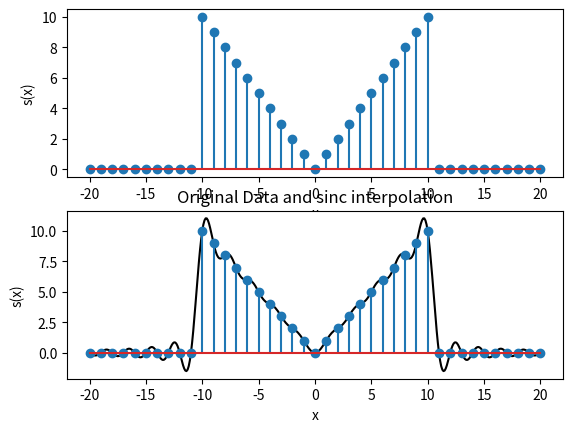
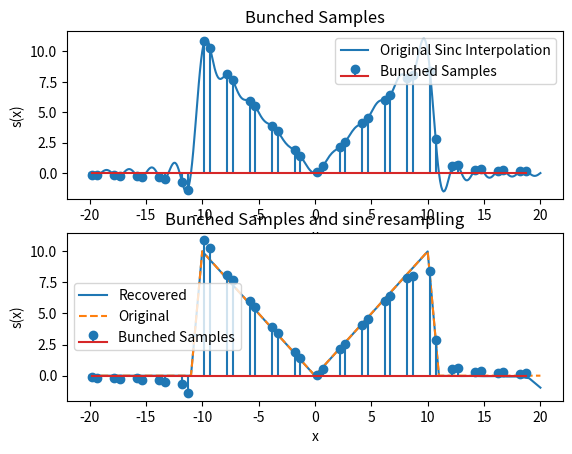
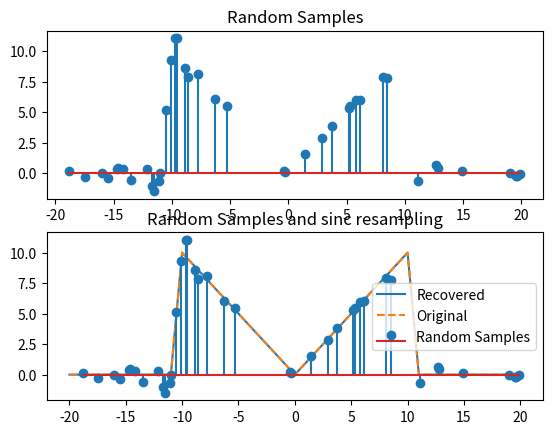

These charts were generated, in order, by the following Python code:
import numpy as np
import matplotlib.pyplot as plt

def sinc_interp(d,x,xi):
    """ Perform sinc interpolation on a sampled signal.
    
    inputs
        d  -- uniformly sampled data points, spaced by 1
        x  -- uniform sample locations
        xi -- locations to evaluation for the sinc interpolation
    
    outputs
        di -- sinc interpolated values at locations xi
    """

    # Get d, x looking the way we expect with singleton dims
    x = np.expand_dims(x,axis=0)
    d = np.expand_dims(d,axis=0)
    
    X = 1 # always spaced by 1
    s = np.sinc((xi - np.transpose(x))/X)
    di = np.dot(d,s)

    return(np.squeeze(di))

def sinc_resample(dn,xn,xu):
    """ Perform sinc interpolation on a nonuniformly sampled signal.
    
    inputs
        dn -- non-uniformly sampled data points
        xn -- non-uniform sample locations
        xu -- uniform sample points, spaced by 1

    outputs
        du -- uniformly sampled data
    """

    # Get d,x looking the way we expect with singleton dims
    xu = np.expand_dims(xu,axis=0)
    
    X = 1 # always spaced by 1
    E = np.sinc((xn - np.transpose(xu))/X)
    du = np.linalg.lstsq(np.transpose(E),dn.flatten())[0]

    return(du)

if __name__ == '__main__':

    ## Introduction
    d = np.zeros((1,10))
    d = np.append(d,range(10,0,-1))
    d = np.append(d,range(11))
    d = np.append(d,np.zeros((1,10)))
    x = range(-20,21)

    fig1 = plt.figure()
    ax = fig1.add_subplot(211)
    plt.stem(x,d)
    plt.xlabel('x')
    plt.ylabel('s(x)')
    plt.draw()


    ## (1) Sinc Interpolation
    # Take the test signal, upsample by factor of 10
    xi = np.linspace(-20,20,401,endpoint=True)
    di = sinc_interp(d,x,xi);

    ax = fig1.add_subplot(212)
    plt.plot(xi,di,'k')
    plt.stem(x,d)
    plt.xlabel('x')
    plt.ylabel('s(x)')
    plt.title('Original Data and sinc interpolation')
    plt.draw()


    ## (2) Bunched Samples
    # Generate the bunched sample data by subsampling the sinc interpolated
    # data
    db = di[2::20]
    db = np.append(db,di[7::20])
    xb = xi[2::20]
    xb = np.append(xb,xi[7::20])

    fig2 = plt.figure()
    ax = fig2.add_subplot(211)
    plt.plot(xi,di,label='Original Sinc Interpolation')
    plt.stem(xb,db,label='Bunched Samples')
    plt.xlabel('x')
    plt.ylabel('s(x)')
    plt.title('Bunched Samples')
    ax.legend()
    plt.draw()

    # Now see if we can recover the original samples from the bunched samples
    du = sinc_resample(db,xb,x)
    ax = fig2.add_subplot(212)
    plt.plot(x,du,label='Recovered')
    plt.plot(x,d,'--',label='Original')
    plt.stem(xb,db,label='Bunched Samples')
    plt.xlabel('x')
    plt.ylabel('s(x)')
    plt.title('Bunched Samples and sinc resampling')
    ax.legend()
    plt.draw()

    ## (3) Random Samples
    # Choose random samples from the sinc interpolated signal
    ndx = np.random.choice(range(1,len(di)),size=41,replace=False)
    dr = di[ndx]
    xr = xi[ndx]

    fig3 = plt.figure()
    ax = fig3.add_subplot(211)
    plt.stem(xr,dr)
    plt.title('Random Samples')
    plt.draw()

    dur = sinc_resample(dr,xr,x)
    ax = fig3.add_subplot(212)
    plt.plot(x,dur,label ='Recovered')
    plt.plot(x,d,'--',label='Original')
    plt.stem(xr,dr,label='Random Samples')
    ax.legend()
    plt.title('Random Samples and sinc resampling')
    plt.draw()
    
    # Show all the plots
    plt.show()
